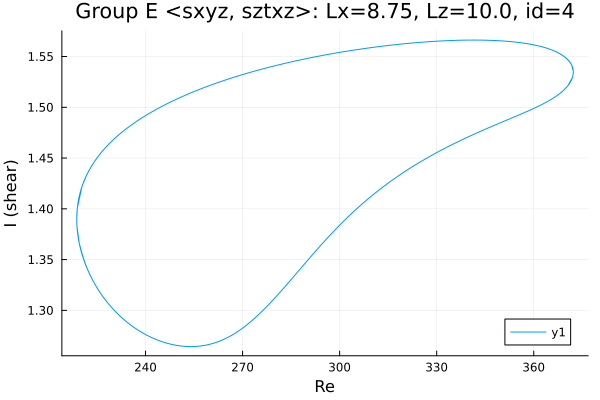

The file beside this chart, header and first rows:
Re, shear
270.4, 1.283
268.9, 1.28
267.5, 1.277
266.1, 1.275
264.7, 1.272
263.3, 1.27
261.9, 1.268
260.5, 1.267
259, 1.266
257.6, 1.265
256.2, 1.265
254.8, 1.264
253.4, 1.264
252, 1.265
250.6, 1.265
249.1, 1.266
247.7, 1.267
246.3, 1.268
244.9, 1.269
243.5, 1.271
242.1, 1.273
240.7, 1.275
239.2, 1.278
237.8, 1.28
236.4, 1.283
235, 1.287
233.6, 1.29
232.2, 1.294
230.8, 1.299
229.3, 1.303
227.9, 1.309
226.5, 1.315
225.1, 1.322
223.7, 1.329
222.3, 1.339
221.2, 1.347
220.5, 1.354
220, 1.36
219.6, 1.365
219.4, 1.369
219.2, 1.372
219, 1.375
219, 1.377
218.9, 1.379
218.8, 1.381
218.8, 1.383
218.8, 1.384
218.8, 1.385
218.8, 1.386
218.8, 1.386
218.8, 1.387
218.8, 1.387
218.7, 1.388
218.7, 1.388
218.7, 1.388
218.7, 1.389
218.7, 1.389
218.7, 1.389
218.7, 1.389
218.7, 1.389
... 3,942 more rows
